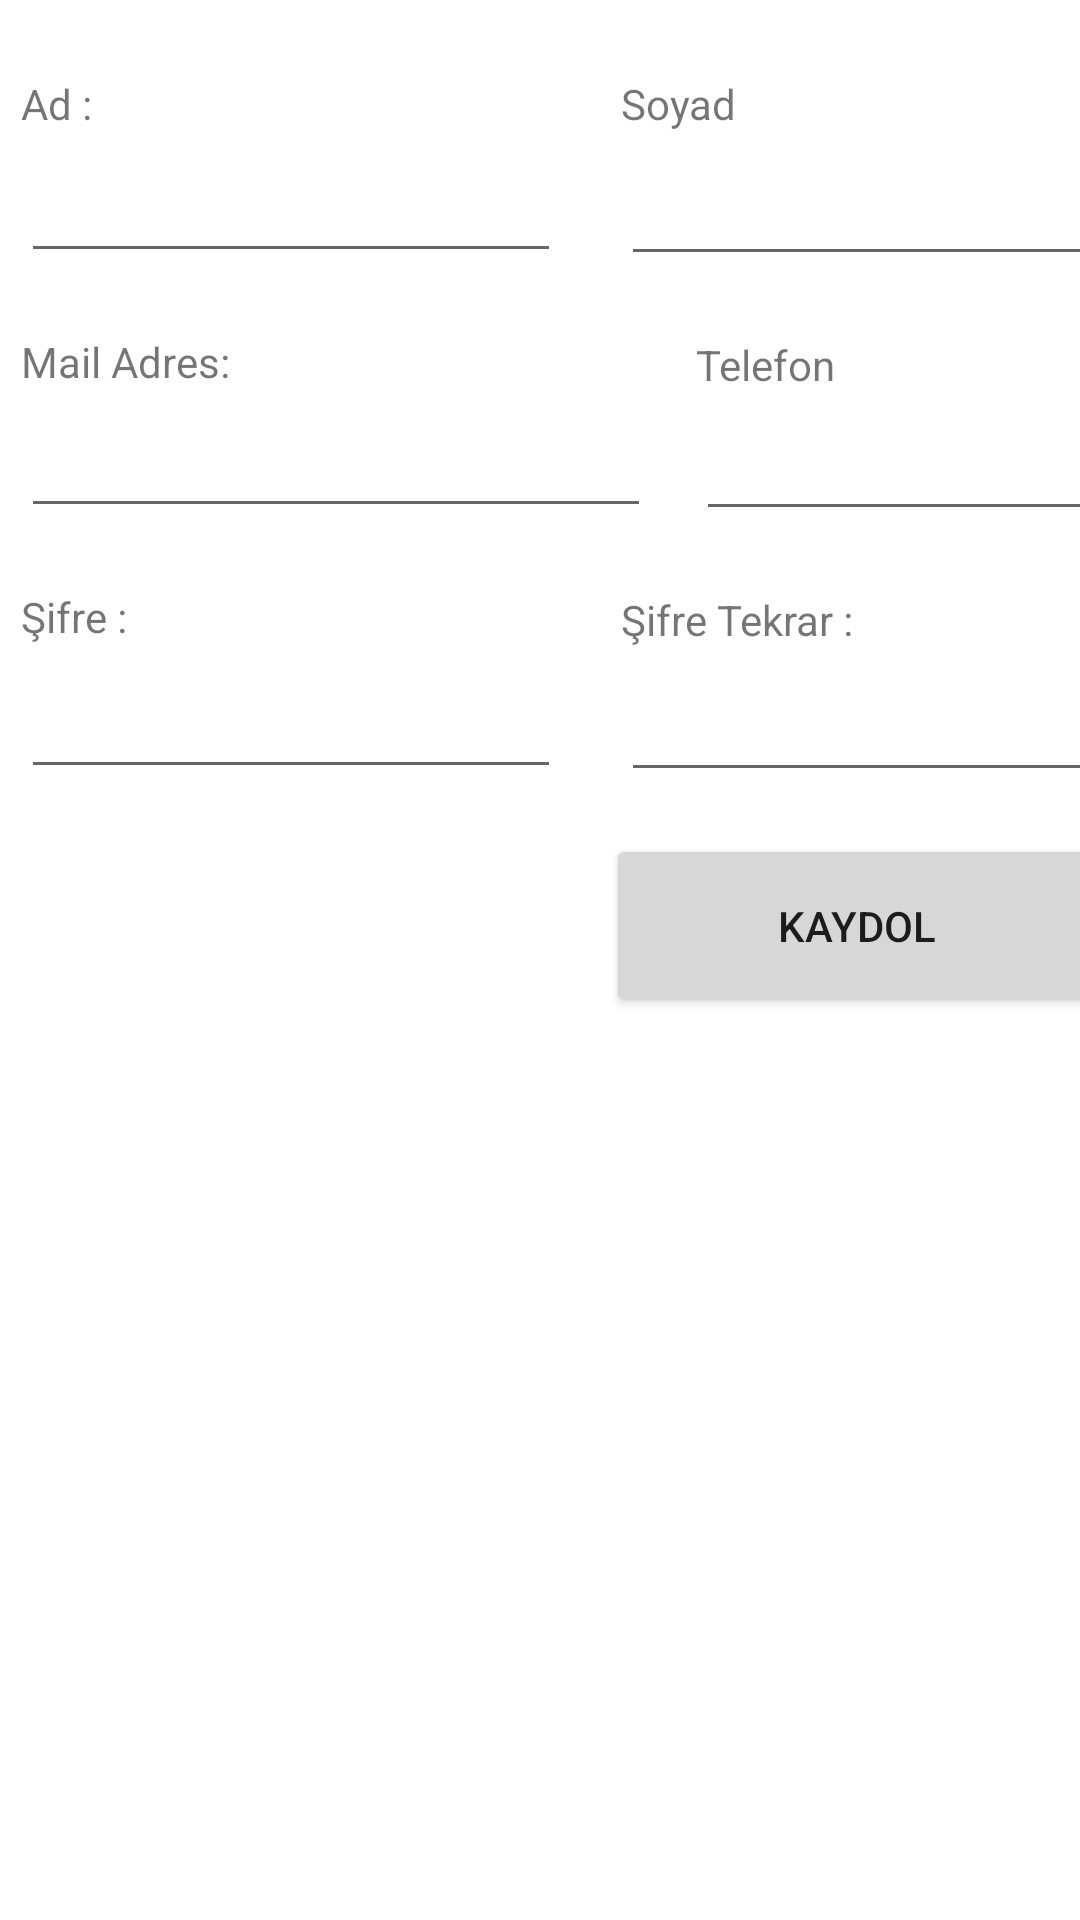

Produce the Android XML layout that renders to this screen, including the resource entries it uses.
<!-- AndroidManifest.xml: application theme Theme.SaglicaklaUyg -->
<!-- res/layout/fragment_kullanici_kayit.xml -->
<?xml version="1.0" encoding="utf-8"?>
<androidx.constraintlayout.widget.ConstraintLayout xmlns:android="http://schemas.android.com/apk/res/android"
    xmlns:app="http://schemas.android.com/apk/res-auto"
    xmlns:tools="http://schemas.android.com/tools"
    android:id="@+id/kKayitCons"
    android:layout_width="match_parent"
    android:layout_height="match_parent"
    tools:context=".Fragments.Kullanici.KullaniciKayitFragment">


    <TextView
        android:id="@+id/textView3"
        android:layout_width="wrap_content"
        android:layout_height="wrap_content"
        android:layout_marginStart="7dp"
        android:layout_marginTop="25dp"
        android:text="Ad :"
        app:layout_constraintStart_toStartOf="parent"
        app:layout_constraintTop_toTopOf="parent" />

    <TextView
        android:id="@+id/textView8"
        android:layout_width="48dp"
        android:layout_height="19dp"
        android:layout_marginStart="15dp"
        android:layout_marginTop="20dp"
        android:text="Telefon :"
        app:layout_constraintStart_toEndOf="@+id/kKayitTxtMail"
        app:layout_constraintTop_toBottomOf="@+id/kKayitTxtSoyad" />

    <EditText
        android:id="@+id/kKayitTxtTelefon"
        android:layout_width="158dp"
        android:layout_height="41dp"
        android:layout_marginTop="5dp"
        android:maxLength="11"
        android:ems="10"
        android:inputType="textPersonName"
        app:layout_constraintStart_toStartOf="@+id/textView8"
        app:layout_constraintTop_toBottomOf="@+id/textView8" />

    <TextView
        android:id="@+id/textView4"
        android:layout_width="45dp"
        android:layout_height="20dp"
        android:layout_marginStart="20dp"
        android:text="Soyad :"
        app:layout_constraintStart_toEndOf="@+id/kKayitTxtAd"
        app:layout_constraintTop_toTopOf="@+id/textView3" />

    <TextView
        android:id="@+id/textView6"
        android:layout_width="86dp"
        android:layout_height="20dp"
        android:layout_marginTop="20dp"
        android:text="Mail Adres:"
        app:layout_constraintStart_toStartOf="@+id/textView3"
        app:layout_constraintTop_toBottomOf="@+id/kKayitTxtAd" />

    <TextView
        android:id="@+id/textView9"
        android:layout_width="86dp"
        android:layout_height="20dp"
        android:layout_marginTop="20dp"
        android:text="Şifre :"
        app:layout_constraintStart_toStartOf="@+id/textView6"
        app:layout_constraintTop_toBottomOf="@+id/kKayitTxtMail" />

    <TextView
        android:id="@+id/textView10"
        android:layout_width="86dp"
        android:layout_height="20dp"
        android:layout_marginStart="20dp"
        android:layout_marginTop="20dp"
        android:text="Şifre Tekrar :"
        app:layout_constraintStart_toEndOf="@+id/kKayitTxtSifre"
        app:layout_constraintTop_toBottomOf="@+id/kKayitTxtTelefon" />

    <EditText
        android:id="@+id/kKayitTxtMail"
        android:layout_width="210dp"
        android:layout_height="40dp"
        android:layout_marginTop="5dp"
        android:ems="10"
        android:inputType="textEmailAddress"
        app:layout_constraintStart_toStartOf="@+id/textView6"
        app:layout_constraintTop_toBottomOf="@+id/textView6" />

    <EditText
        android:id="@+id/kKayitTxtAd"
        android:layout_width="180dp"
        android:layout_height="42dp"
        android:layout_marginTop="5dp"
        android:ems="10"
        android:inputType="textPersonName"
        app:layout_constraintStart_toStartOf="@+id/textView3"
        app:layout_constraintTop_toBottomOf="@+id/textView3" />

    <EditText
        android:id="@+id/kKayitTxtSoyad"
        android:layout_width="180dp"
        android:layout_height="42dp"
        android:layout_marginTop="5dp"
        android:ems="10"
        android:inputType="textPersonName"
        app:layout_constraintStart_toStartOf="@+id/textView4"
        app:layout_constraintTop_toBottomOf="@+id/textView4" />

    <EditText
        android:id="@+id/kKayitTxtSifre"
        android:layout_width="180dp"
        android:layout_height="42dp"
        android:layout_marginTop="5dp"
        android:ems="10"
        android:inputType="textPassword"
        app:layout_constraintStart_toStartOf="@+id/textView9"
        app:layout_constraintTop_toBottomOf="@+id/textView9" />

    <EditText
        android:id="@+id/kKayitTxtSifreTekrar"
        android:layout_width="180dp"
        android:layout_height="42dp"
        android:layout_marginTop="5dp"
        android:ems="10"
        android:inputType="textPassword"
        app:layout_constraintStart_toStartOf="@+id/textView10"
        app:layout_constraintTop_toBottomOf="@+id/textView10" />

    <Button
        android:id="@+id/kKayitBtnGonder"
        android:layout_width="167dp"
        android:layout_height="61dp"
        android:layout_marginStart="15dp"
        android:layout_marginTop="15dp"
        android:text="KAYDOL"
        app:icon="@drawable/kullanici"
        app:layout_constraintStart_toEndOf="@+id/kKayitTxtSifre"
        app:layout_constraintTop_toBottomOf="@+id/kKayitTxtSifre" />

</androidx.constraintlayout.widget.ConstraintLayout>
<!-- resources referenced by this layout -->
<resources>
  <!-- drawable kullanici: png bitmap (drawable, 757 bytes) -->
  <style name="Theme.SaglicaklaUyg" parent="Theme.MaterialComponents.DayNight.NoActionBar">
          
          <item name="colorPrimary">@color/purple_500</item>
          <item name="colorPrimaryVariant">@color/purple_700</item>
          <item name="colorOnPrimary">@color/white</item>
          
          <item name="colorSecondary">@color/teal_200</item>
          <item name="colorSecondaryVariant">@color/teal_700</item>
          <item name="colorOnSecondary">@color/black</item>
          
          <item name="android:statusBarColor" tools:targetApi="l">?attr/colorPrimaryVariant</item>
          
      </style>
  <color name="purple_500">#FF6200EE</color>
  <color name="purple_700">#FF3700B3</color>
  <color name="white">#FFFFFFFF</color>
  <color name="teal_200">#FF03DAC5</color>
  <color name="teal_700">#FF018786</color>
  <color name="black">#FF000000</color>
</resources>
